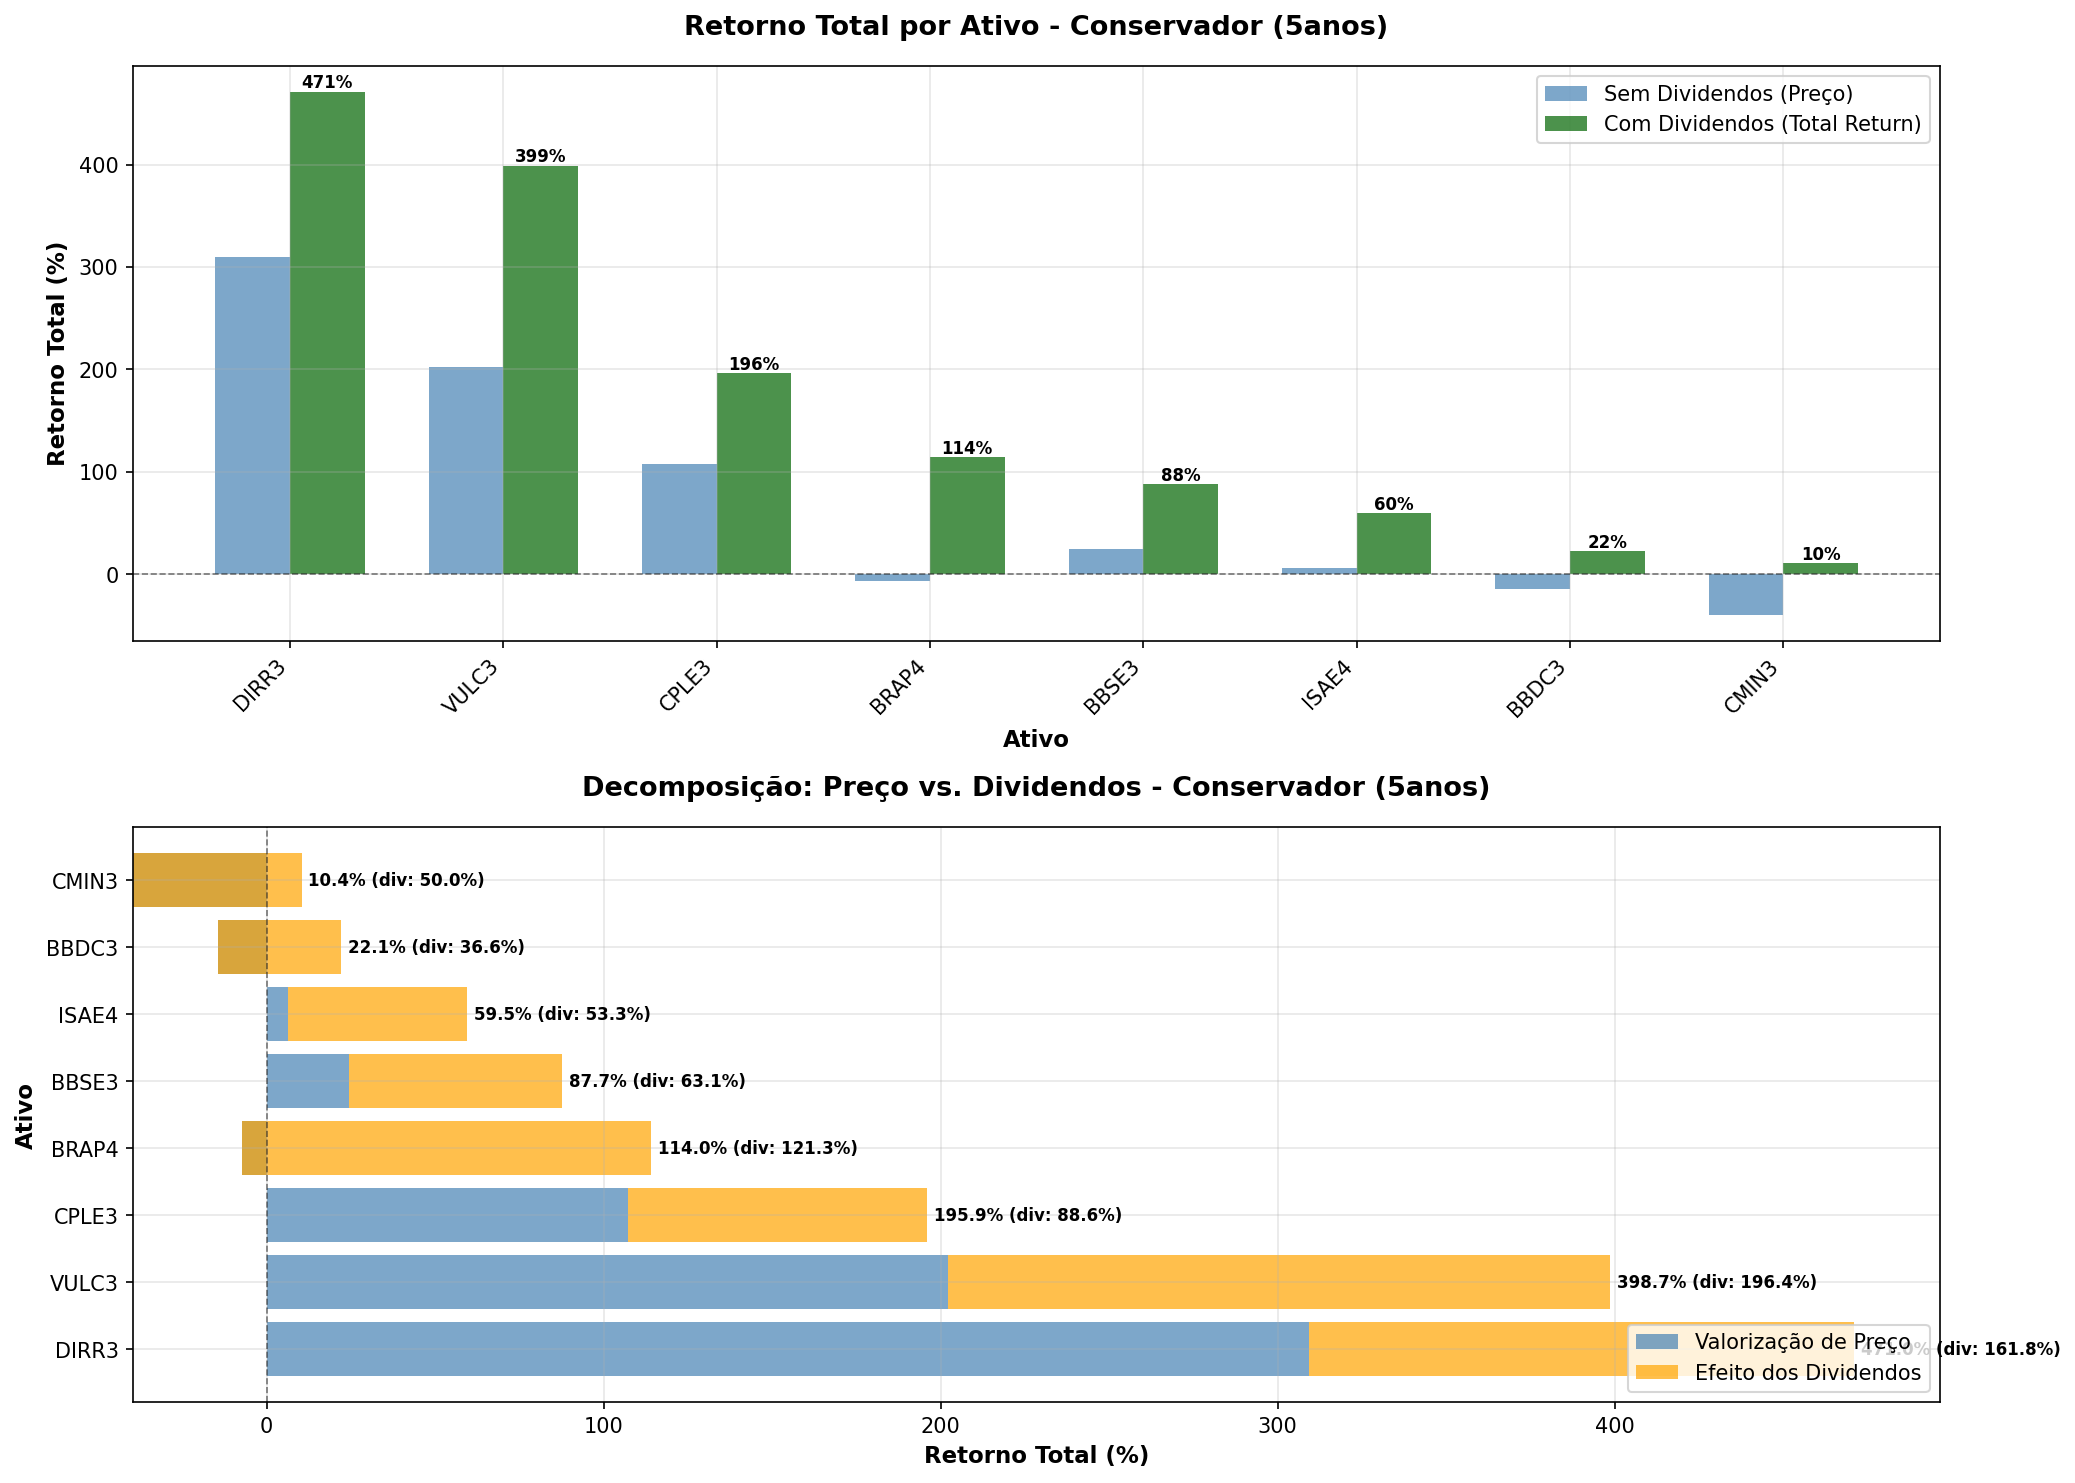

The file beside this chart, header and first rows:
TICKER, preco_inicial, preco_final, retorno_total_sem_div_pct, retorno_total_com_div_pct, retorno_anual_sem_div_pct, retorno_anual_com_div_pct, efeito_dividendos_total_pct, efeito_dividendos_anual_pct, dividendos_totais_pagos, dividend_yield_periodo_pct, volatilidade_anual_pct, n_dias_negociacao, contrib_dividendos
DIRR3, 4.05, 16.56, 309.2, 471, 32.55, 41.69, 161.8, 9.13, 4.1, 101.3, 39.99, 1266, 34.35
VULC3, 6.74, 20.37, 202.3, 398.7, 24.76, 37.9, 196.4, 13.14, 9.19, 136.4, 35.54, 1266, 49.26
CPLE3, 6.38, 13.22, 107.3, 195.9, 15.7, 24.23, 88.62, 8.54, 2.53, 39.69, 26.85, 1266, 45.23
BRAP4, 23.1, 21.41, -7.3, 114, -1.5, 16.43, 121.3, 17.94, 20.99, 90.87, 29.31, 1266, 100.0
BBSE3, 28.29, 35.24, 24.57, 87.71, 4.49, 13.42, 63.14, 8.93, 13.36, 47.24, 21.02, 1266, 71.99
ISAE4, 26.31, 27.94, 6.2, 59.52, 1.21, 9.79, 53.32, 8.58, 10.08, 38.32, 20.23, 1264, 89.58
BBDC3, 18.42, 15.76, -14.45, 22.13, -3.07, 4.08, 36.58, 7.15, 5.06, 27.45, 27.6, 1266, 100.0
CMIN3, 9.29, 5.61, -39.61, 10.4, -9.6, 2.0, 50.01, 11.59, 3.35, 36.06, 40.07, 1206, 100.0
